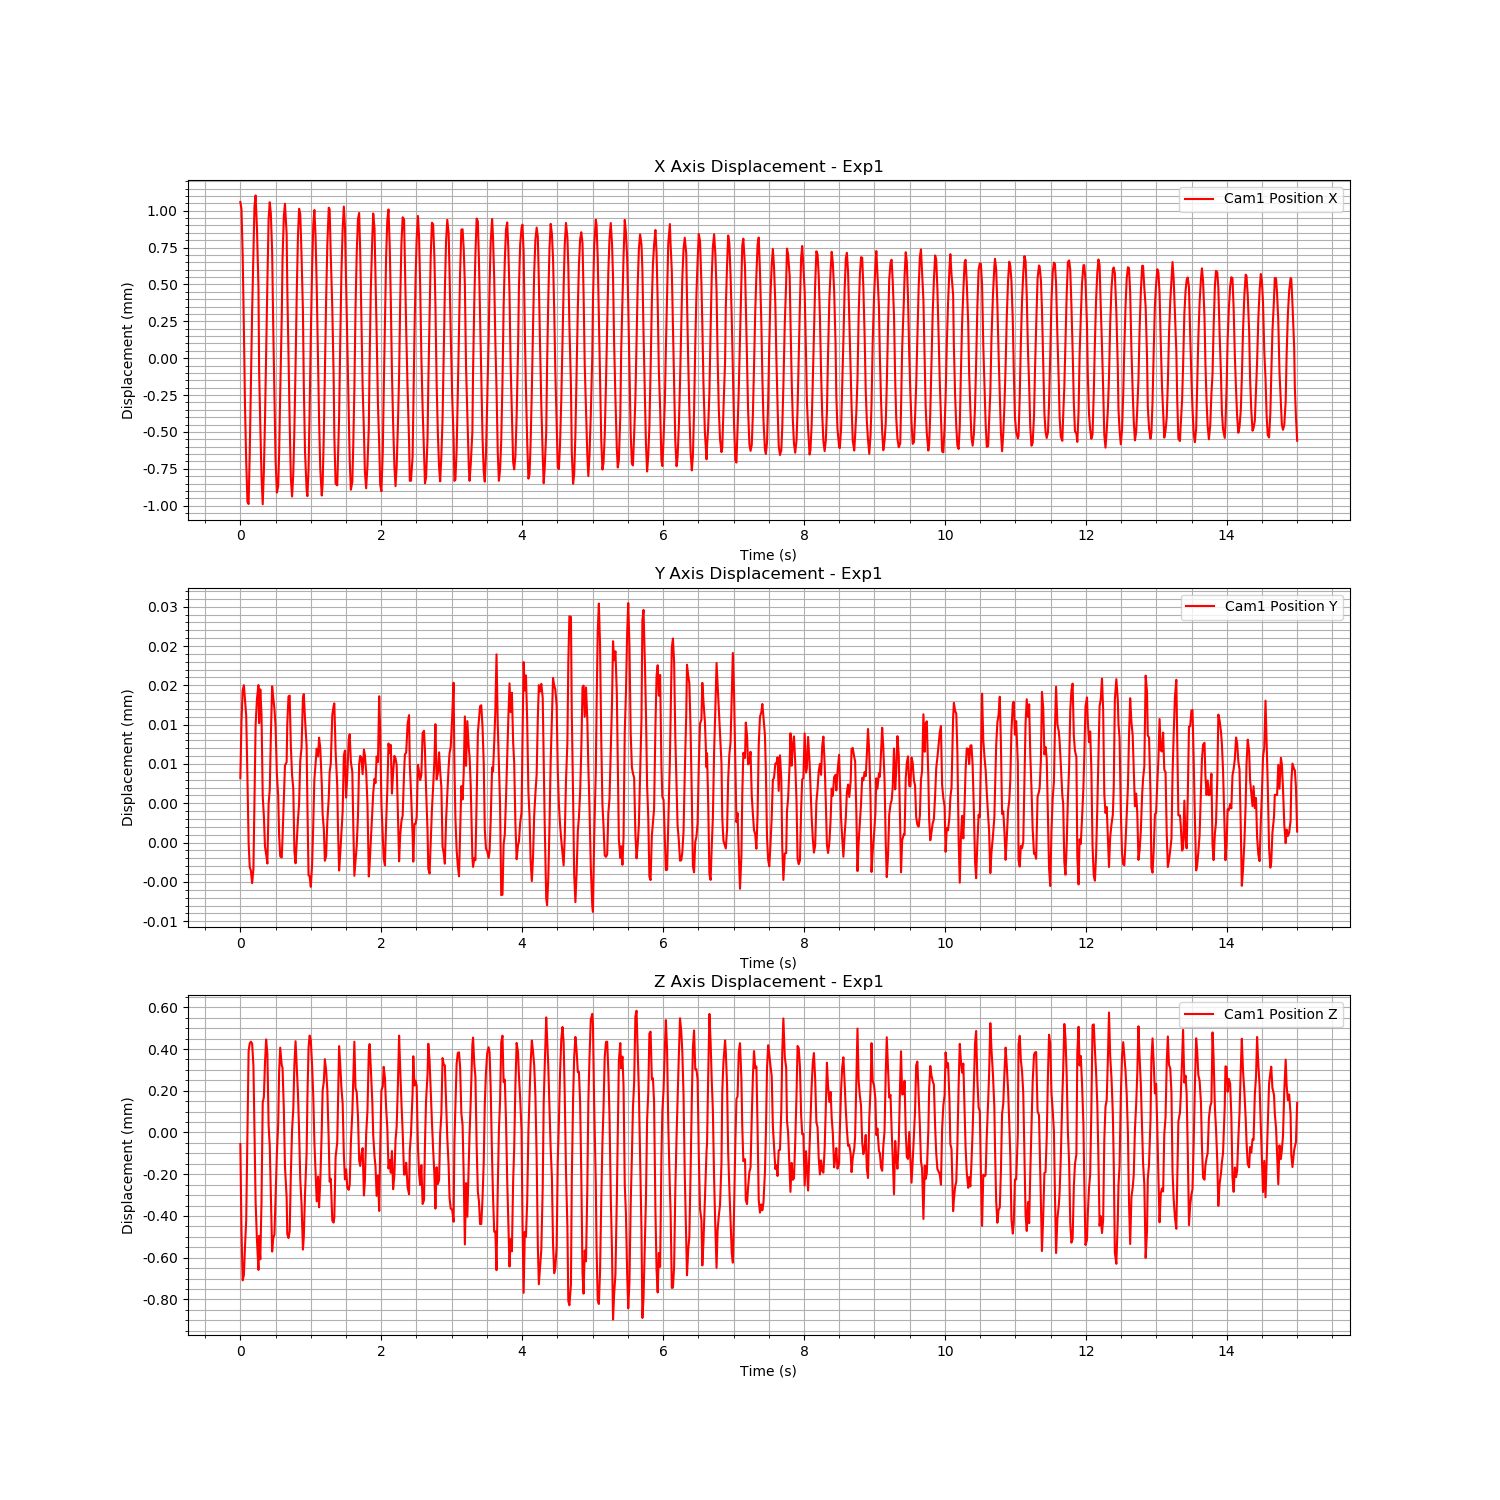

The file beside this chart, header and first rows:
Time (s), Cam1 Fiducial ID, Cam1 Position X, Cam1 Position Y, Cam1 Position Z, Cam1 Rotation X, Cam1 Rotation Y, Cam1 Rotation Z, Cam1 Rotation W
1724666671, 0, 0.001059, 8.18746976731138e-06, -5.531810231156034e-05, -0.002126, -0.0002566, 0.0007091, 1
1724666671, 0, 0.001011, 1.5396207668759945e-05, -0.0004684, -0.006283, 0.001842, 0.0006812, 1
1724666671, 0, 0.0007022, 1.9358092545296377e-05, -0.0007082, -0.008773, 0.004253, 0.0004923, 1
1724666671, 0, 0.0001967, 2.0010798103876837e-05, -0.0006833, -0.009992, 0.004693, -1.0940341624397093e-05, 0.9999
1724666671, 0, -0.0003269, 1.8203203828219136e-05, -0.0005467, -0.007426, 0.003225, -0.00027, 1
1724666671, 0, -0.0006996, 1.6148712681141022e-05, -0.0004202, -0.004011, 0.001358, -0.0007615, 1
1724666671, 0, -0.0009744, 8.096373273088634e-06, 4.156697482358288e-06, 0.00108, 0.0001489, -0.0008415, 1
1724666671, 0, -0.0009889, -2.4875246421295667e-08, 0.0003913, 0.00574, 0.0009422, -0.0006918, 1
1724666671, 0, -0.000645, -3.117636260074018e-06, 0.0004266, 0.009015, 0.003183, -0.0003707, 1
1724666671, 0, -0.0001697, -3.564797551082135e-06, 0.0004352, 0.0103, 0.004259, 1.0228505457442848e-05, 0.9999
1724666671, 0, 0.0003174, -5.148482483849096e-06, 0.0004261, 0.00934, 0.003461, 0.0004318, 1
1724666671, 0, 0.0007363, -3.3423429926936144e-06, 0.0003182, 0.006584, 0.001353, 0.0006573, 1
1724666671, 0, 0.001031, 5.1493673509556265e-06, 2.344804399189416e-05, 0.001154, -0.0002979, 0.0005929, 1
1724666671, 0, 0.001103, 1.4960567560360325e-05, -0.0003322, -0.003891, 0.0003326, 0.0006648, 1
1724666671, 0, 0.0008765, 1.8303157967164778e-05, -0.000518, -0.007627, 0.002528, 0.0005816, 1
1724666671, 0, 0.000481, 2.0032273625302918e-05, -0.0006583, -0.008418, 0.004422, 0.0002696, 1
1724666671, 0, -8.347257124980877e-05, 1.5194219516226942e-05, -0.0004953, -0.007504, 0.004352, -0.000162, 1
1724666671, 0, -0.0004536, 1.9482082372568575e-05, -0.0006077, -0.004734, 0.002262, -0.0005324, 1
1724666671, 0, -0.0007968, 1.6337656434600687e-05, -0.0003332, -0.001916, 0.0005567, -0.0008936, 1
1724666671, 0, -0.0009904, 5.876576708276008e-06, 0.0001432, 0.002576, 0.0002236, -0.0008859, 1
1724666671, 0, -0.0007649, 3.3662096333155026e-06, 0.0001699, 0.006455, 0.001974, -0.0005946, 1
1724666671, 0, -0.0004175, -5.287197152478617e-07, 0.0003332, 0.009428, 0.003732, -0.0002353, 0.9999
1724666671, 0, 2.996584332124993e-05, -1.4501553703180784e-06, 0.0004459, 0.009928, 0.003986, 0.000182, 0.9999
1724666671, 0, 0.0005106, -2.664136344098277e-06, 0.0003771, 0.008025, 0.002334, 0.0005172, 1
1724666671, 0, 0.0009451, 4.9359246473213226e-06, 3.433152366460848e-05, 0.003396, 0.0004259, 0.0005744, 1
1724666671, 0, 0.001057, 6.714123136145105e-06, -6.409420671284258e-05, -0.001343, -0.0002001, 0.0006172, 1
1724666671, 0, 0.0009779, 1.354952148767033e-05, -0.0002909, -0.004117, 0.001176, 0.0007016, 1
1724666671, 0, 0.0007191, 1.987723534820383e-05, -0.0005704, -0.007456, 0.003536, 0.0004523, 1
1724666671, 0, 0.0002049, 1.8415776592024678e-05, -0.0005045, -0.007645, 0.004034, 8.63361106412841e-05, 1
1724666671, 0, -0.000275, 1.7030599901849077e-05, -0.0004889, -0.005736, 0.00307, -0.0002517, 1
1724666671, 0, -0.0006903, 1.478234633052875e-05, -0.000305, -0.003658, 0.001404, -0.0006657, 1
1724666671, 0, -0.0009113, 8.704620273691325e-06, -0.0001033, -2.5285610926635485e-05, 0.0004422, -0.000862, 1
1724666671, 0, -0.0008692, 6.006116635190557e-06, 3.7750038910201785e-05, 0.004166, 0.0009955, -0.0007841, 1
1724666671, 0, -0.0006512, 9.749190973752675e-07, 0.000288, 0.007954, 0.002771, -0.0003837, 1
1724666671, 0, -0.0002419, -1.7329503443846724e-06, 0.0004063, 0.008728, 0.003706, -0.0001104, 1
1724666671, 0, 0.0002754, -1.8833412427424317e-06, 0.0003228, 0.008339, 0.003343, 0.0003368, 1
1724666671, 0, 0.0006749, 6.543391327370411e-07, 0.0003092, 0.006031, 0.00145, 0.0005842, 1
1724666671, 0, 0.0009656, 5.618609114418396e-06, 0.00011, 0.001722, -0.0002157, 0.000704, 1
1724666671, 0, 0.001047, 9.809659105370663e-06, -0.0001633, -0.002669, 9.289137683519827e-05, 0.000598, 1
1724666671, 0, 0.0008414, 1.024003117632378e-05, -0.0003118, -0.004518, 0.001902, 0.0006389, 1
1724666671, 0, 0.0004863, 1.5084751786090281e-05, -0.0004868, -0.006487, 0.003591, 0.0003073, 1
1724666671, 0, 6.4286631734910895e-06, 1.8572540999374206e-05, -0.0005054, -0.006849, 0.003454, -0.0001341, 1
1724666671, 0, -0.0004375, 1.8696804121666723e-05, -0.0004736, -0.004405, 0.002187, -0.0005034, 1
1724666671, 0, -0.000813, 1.227716673547037e-05, -0.0002008, -0.002233, 0.0006463, -0.0008205, 1
1724666671, 0, -0.0009378, 8.56952133502407e-06, 1.2662113392447585e-05, 0.001521, 0.0001331, -0.0008785, 1
1724666671, 0, -0.0007802, 6.819500827609859e-06, 0.0001135, 0.004598, 0.001581, -0.0006509, 1
1724666671, 0, -0.0004846, -1.0830449085830296e-06, 0.0003266, 0.007682, 0.003148, -0.0003244, 1
1724666671, 0, -5.179382768740947e-05, -2.6298629110299306e-06, 0.0004373, 0.008343, 0.00334, 0.0001183, 1
1724666671, 0, 0.0004563, 1.0317520926727558e-07, 0.0003135, 0.00655, 0.002417, 0.0004363, 1
1724666671, 0, 0.0008333, 2.947601801244907e-06, 0.0001857, 0.003889, 0.000228, 0.000624, 1
1724666671, 0, 0.001013, 4.956660166648019e-06, 7.734393893233068e-06, 7.39094885497345e-05, -0.0003872, 0.0005882, 1
1724666671, 0, 0.0009782, 1.0418968116308478e-05, -0.0002239, -0.003015, 0.0006582, 0.0006512, 1
1724666671, 0, 0.0006921, 1.210258091985974e-05, -0.0003442, -0.005428, 0.00241, 0.000508, 1
1724666671, 0, 0.0003167, 1.8397567986142538e-05, -0.0005611, -0.006415, 0.003421, 3.37650613773286e-05, 1
1724666671, 0, -0.0001834, 1.88787214176028e-05, -0.0005011, -0.005316, 0.003242, -0.0002368, 1
1724666672, 0, -0.0006368, 1.573461136889848e-05, -0.0002947, -0.003712, 0.001469, -0.0006868, 1
1724666672, 0, -0.000891, 1.2250851121873427e-05, -9.849191458932813e-05, -0.0006661, 0.0002052, -0.0008923, 1
1724666672, 0, -0.0009355, 4.935059965234233e-06, 0.0001592, 0.003091, 0.0004576, -0.0007951, 1
1724666672, 0, -0.0007576, -4.1562159107893166e-06, 0.0004068, 0.005769, 0.001772, -0.0004552, 1
1724666672, 0, -0.0003482, -4.2903162717040645e-06, 0.0004642, 0.007119, 0.003069, -0.0001699, 1
... 840 more rows
